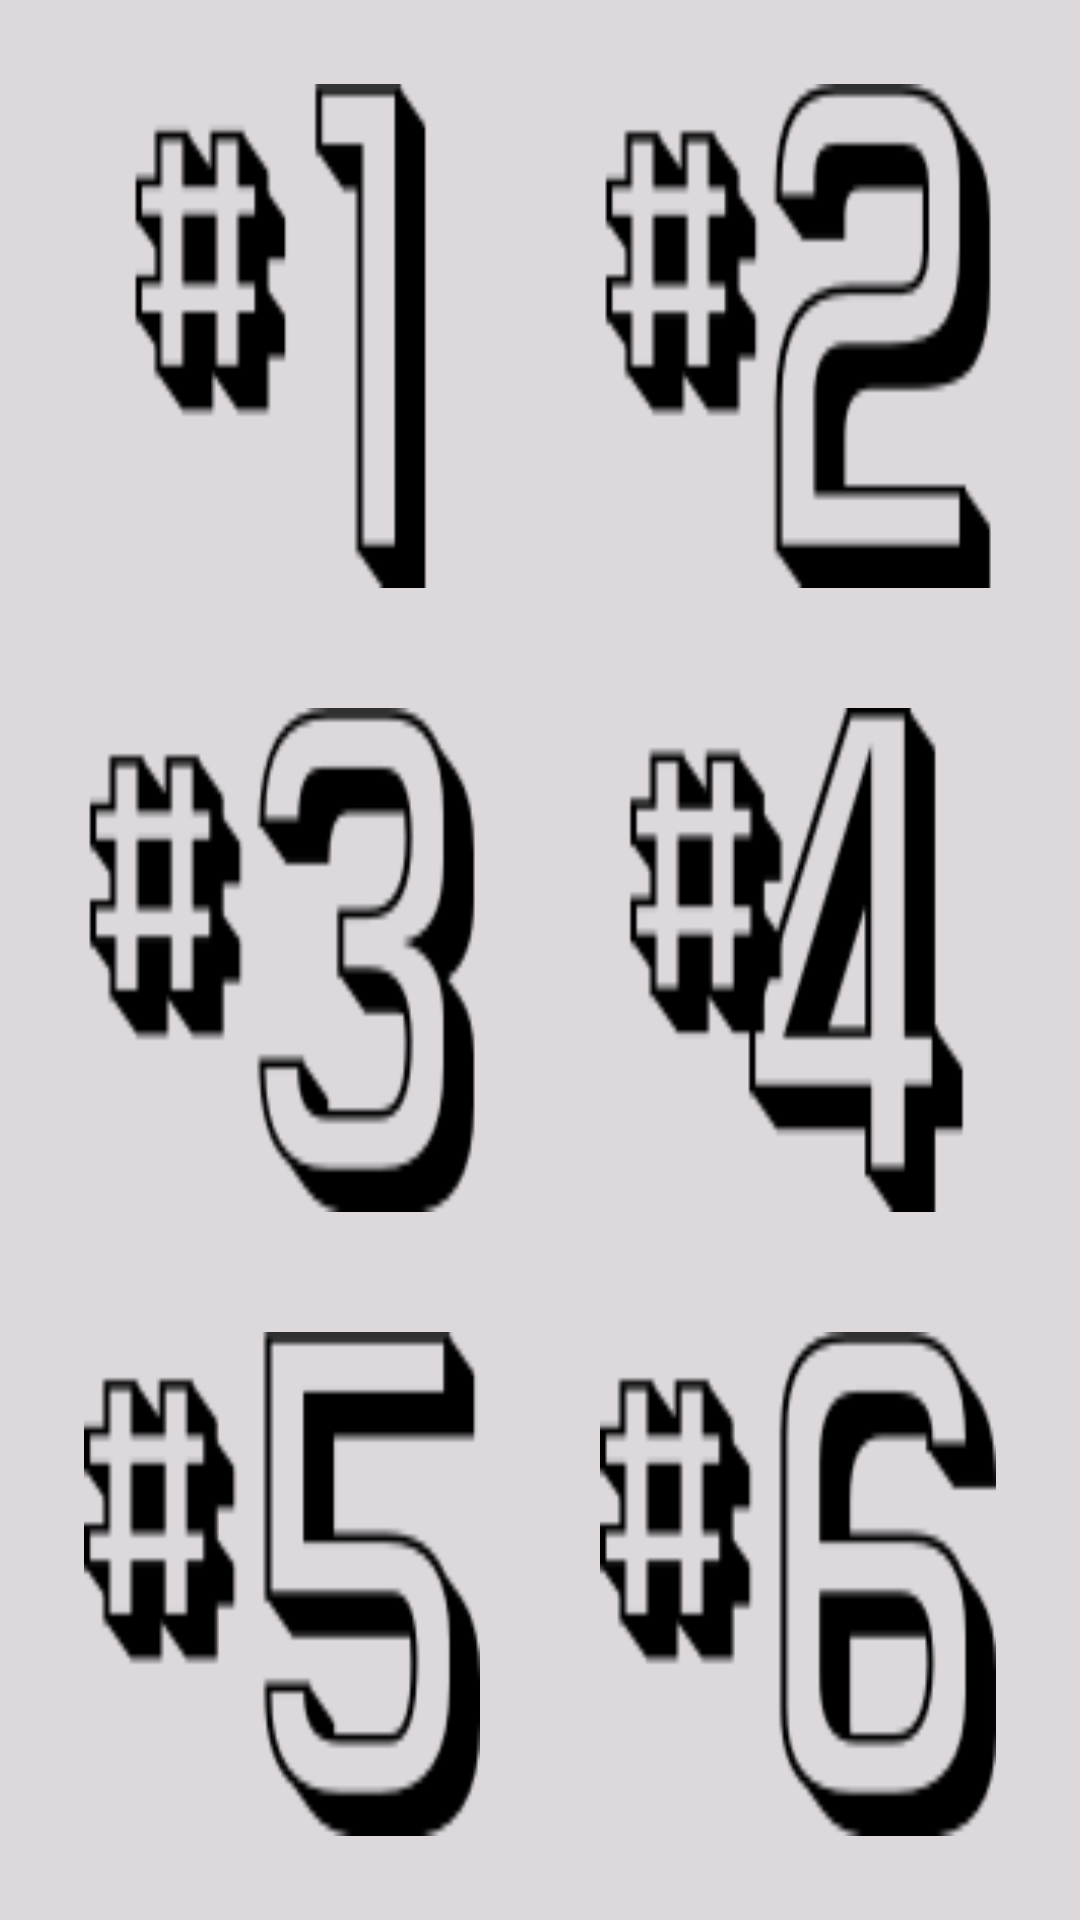

The Android layout XML behind this screen, and the referenced resources:
<!-- AndroidManifest.xml: application theme Theme.AppCompat.Light -->
<!-- res/layout/grid.xml -->
<?xml version="1.0" encoding="utf-8"?>
<LinearLayout xmlns:android="http://schemas.android.com/apk/res/android"
    android:layout_width="fill_parent"
    android:layout_height="fill_parent"
    android:background="@color/background"
    android:orientation="vertical"
    android:padding="@dimen/top_padding" >

    <LinearLayout
        android:layout_width="fill_parent"
        android:layout_height="0dp"
        android:layout_weight="1"
        android:gravity="center"
        android:orientation="horizontal" >

        <ImageButton
            style="@style/dashboard_image_button"
            android:contentDescription="@string/button1"
            android:onClick="clicked"
            android:src="@drawable/icon1" />

        <ImageButton
            style="@style/dashboard_image_button"
            android:contentDescription="@string/button2"
            android:onClick="clicked"
            android:src="@drawable/icon2" />
    </LinearLayout>

    <LinearLayout
        android:layout_width="fill_parent"
        android:layout_height="0dp"
        android:layout_weight="1"
        android:gravity="center"
        android:orientation="horizontal" >

        <ImageButton
            style="@style/dashboard_image_button"
            android:contentDescription="@string/button3"
            android:onClick="clicked"
            android:src="@drawable/icon3" />

        <ImageButton
            style="@style/dashboard_image_button"
            android:contentDescription="@string/button4"
            android:onClick="clicked"
            android:src="@drawable/icon4" />
    </LinearLayout>

    <LinearLayout
        android:layout_width="fill_parent"
        android:layout_height="0dp"
        android:layout_weight="1"
        android:gravity="center"
        android:orientation="horizontal" >

        <ImageButton
            style="@style/dashboard_image_button"
            android:contentDescription="@string/button5"
            android:onClick="clicked"
            android:src="@drawable/icon5" />

        <ImageButton
            style="@style/dashboard_image_button"
            android:contentDescription="@string/button6"
            android:onClick="clicked"
            android:src="@drawable/icon6" />
    </LinearLayout>

</LinearLayout>
<!-- resources referenced by this layout -->
<resources>
  <color name="background">#dcd8dc</color>
  <dimen name="top_padding">8dp</dimen>
  <!-- drawable icon1: png bitmap (drawable-hdpi, 43897 bytes) -->
  <!-- drawable icon2: png bitmap (drawable-hdpi, 43897 bytes) -->
  <!-- drawable icon3: png bitmap (drawable-hdpi, 43897 bytes) -->
  <!-- drawable icon4: png bitmap (drawable-hdpi, 43897 bytes) -->
  <!-- drawable icon5: png bitmap (drawable-hdpi, 2824 bytes) -->
  <!-- drawable icon6: png bitmap (drawable-hdpi, 3276 bytes) -->
  <string name="button1">Button 1</string>
  <string name="button2">Button 2</string>
  <string name="button3">Button 3</string>
  <string name="button4">Button 4</string>
  <string name="button5">Button 5</string>
  <string name="button6">Button 6</string>
  <style name="dashboard_image_button">
          <item name="android:layout_width">0dp</item>
          <item name="android:layout_height">match_parent</item>
          <item name="android:layout_weight">1</item>
          <item name="android:background">@drawable/buttonselector</item>
          <item name="android:padding">@dimen/imagebutton_padding</item>
          <item name="android:scaleType">fitXY</item>
          <item name="android:adjustViewBounds">true</item>
      </style>
  <!-- drawable buttonselector (drawable) -->
  <?xml version="1.0" encoding="utf-8"?>
  <selector xmlns:android="http://schemas.android.com/apk/res/android">
  
      
      <item android:state_pressed="true">
          
          <shape android:shape="rectangle">                   
  			<solid android:color="@color/buttonpressed"/>           
   			<corners android:bottomLeftRadius="9dp" android:bottomRightRadius="9dp" android:topLeftRadius="9dp" android:topRightRadius="9dp" />        
          </shape>
          
      </item>
      
      
      
      <item android:state_focused="true">
          
          <shape android:shape="rectangle">           
              <solid android:color="@color/buttonfocus"/>
  			<corners android:bottomLeftRadius="9dp" android:bottomRightRadius="9dp" android:topLeftRadius="9dp" android:topRightRadius="9dp" />
          </shape>
          
       </item>
  
      
      <item android:state_selected="true">
          
  		<shape android:shape="rectangle">
              <solid android:color="@color/buttonfocus"/>
              <corners android:bottomLeftRadius="9dp" android:bottomRightRadius="9dp" android:topLeftRadius="9dp" android:topRightRadius="9dp" />
          </shape>        
          
      </item>
      
      
  		<item android:drawable="@android:color/transparent"/>
  
  </selector>
  <dimen name="imagebutton_padding">20dp</dimen>
  <color name="buttonpressed">#f2f2f2</color>
  <color name="buttonfocus">#f2edf2</color>
</resources>
